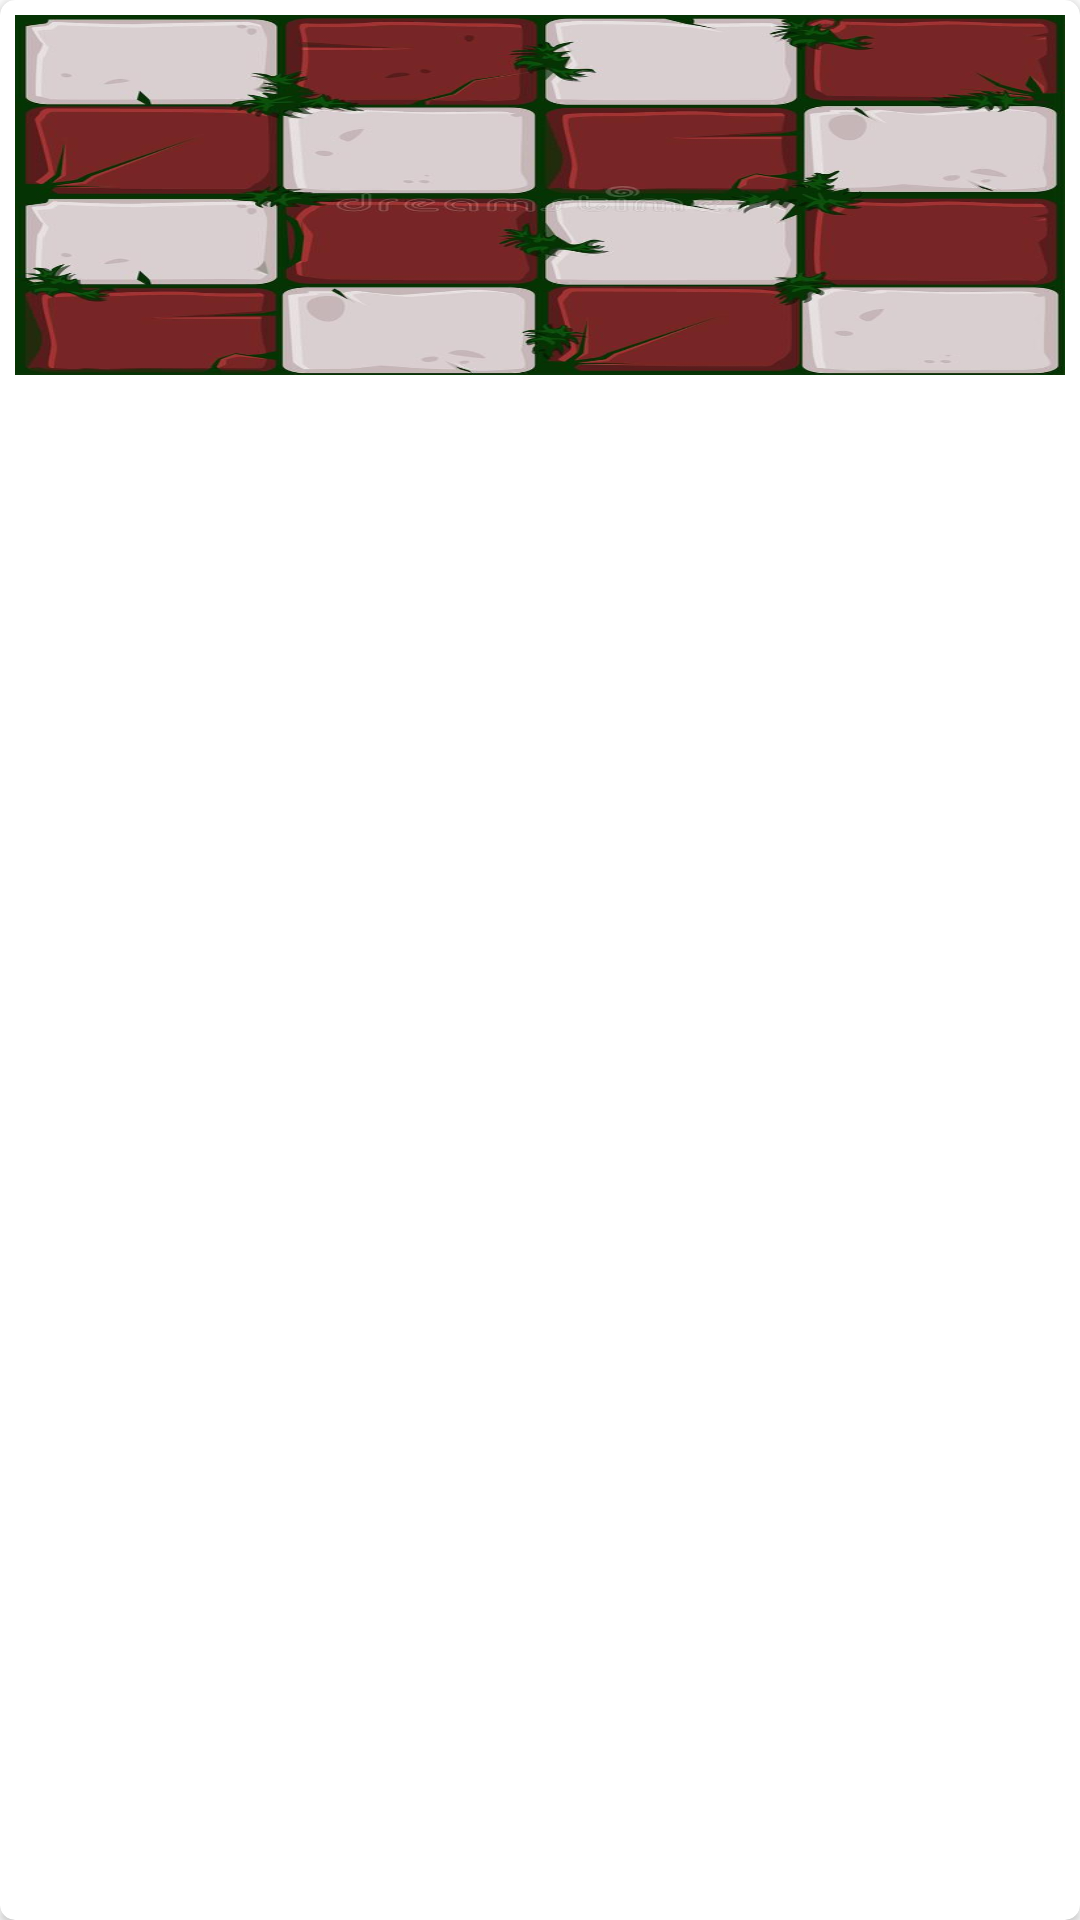

Here is an Android app screen rendered from its layout file. Give the layout XML and the strings, colors and styles it references.
<!-- AndroidManifest.xml: application theme Theme.Memorydemo -->
<!-- res/layout/memory_card.xml -->
<?xml version="1.0" encoding="utf-8"?>
<androidx.cardview.widget.CardView
    xmlns:android="http://schemas.android.com/apk/res/android"
    xmlns:app="http://schemas.android.com/apk/res-auto"
    android:layout_width="match_parent"
    android:layout_height="wrap_content"
    android:layout_gravity="center"
    android:layout_margin="5dp"
    app:cardCornerRadius="5dp">

        <RelativeLayout
            android:id="@+id/memory_rl"
            android:layout_width="wrap_content"
            android:layout_height="wrap_content"
            android:padding="5dp">
                <ImageView
                    android:id="@+id/memory_card_img"
                    android:layout_width="match_parent"
                    android:layout_height="120dp"
                    android:layout_gravity="center"
                    android:src="@drawable/code"
                    android:scaleType="fitXY"/>
        </RelativeLayout>
</androidx.cardview.widget.CardView>
<!-- resources referenced by this layout -->
<resources>
  <!-- drawable code: jpg bitmap (drawable, 48212 bytes) -->
  <style name="Theme.Memorydemo" parent="Theme.MaterialComponents.DayNight.DarkActionBar">
          
          <item name="colorPrimary">@color/purple_500</item>
          <item name="colorPrimaryVariant">@color/purple_700</item>
          <item name="colorOnPrimary">@color/white</item>
          
          <item name="colorSecondary">@color/teal_200</item>
          <item name="colorSecondaryVariant">@color/teal_700</item>
          <item name="colorOnSecondary">@color/black</item>
          
          <item name="android:statusBarColor" tools:targetApi="l">?attr/colorPrimaryVariant</item>
          
      </style>
  <!-- not gathered from this repository: default colours our renderer supplied (Android Studio template values) -->
  <color name="purple_500">#FF6200EE</color>
  <color name="purple_700">#FF3700B3</color>
  <color name="teal_200">#FF03DAC5</color>
  <color name="teal_700">#FF018786</color>
  <color name="black">#FF000000</color>
  <color name="white">#FFFFFFFF</color>
</resources>
